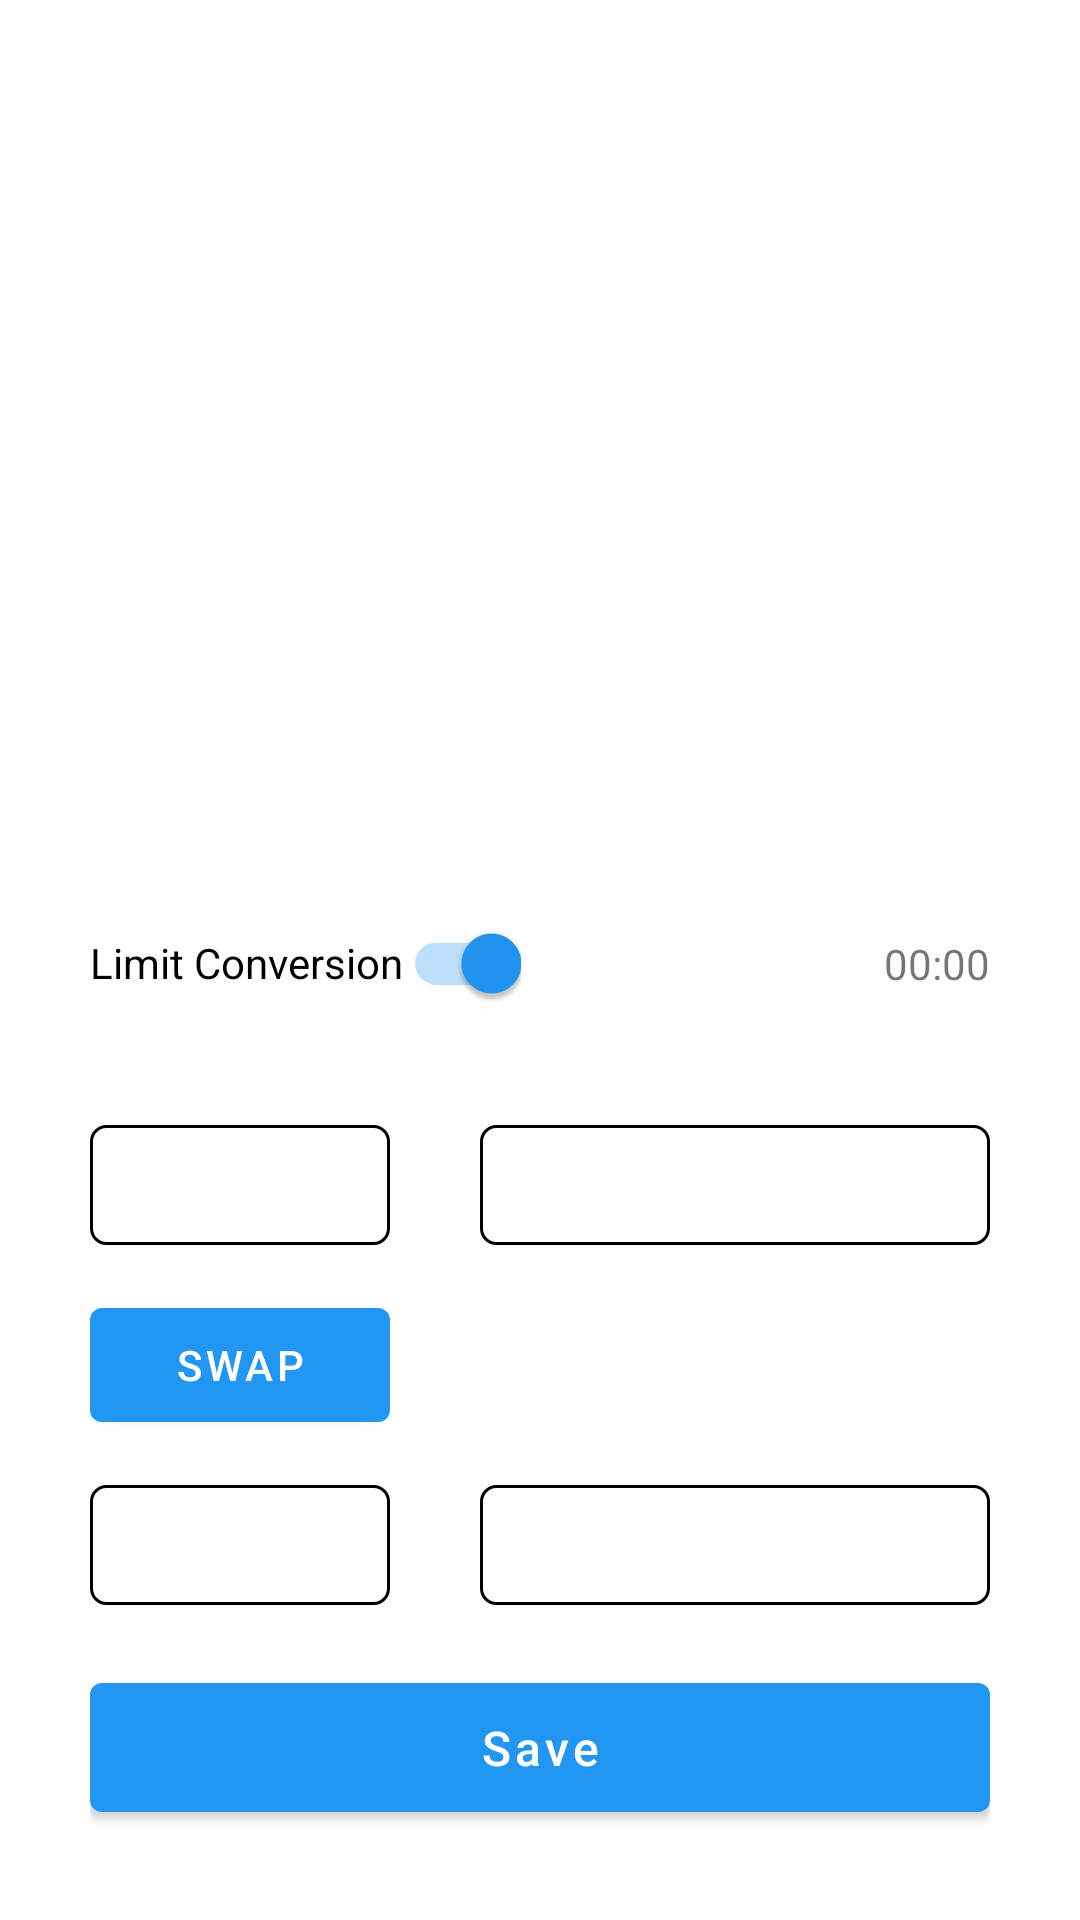

Write the Android layout XML for this screen, with the resource values it uses.
<!-- AndroidManifest.xml: application theme Theme.CcyConverter -->
<!-- res/layout/fragment_convert.xml -->
<?xml version="1.0" encoding="utf-8"?>
<androidx.constraintlayout.widget.ConstraintLayout
    xmlns:android="http://schemas.android.com/apk/res/android"
    xmlns:tools="http://schemas.android.com/tools"
    android:layout_width="match_parent"
    android:layout_height="match_parent"
    xmlns:app="http://schemas.android.com/apk/res-auto"
    android:paddingStart="30dp"
    android:paddingEnd="30dp"
    tools:context=".mvp.main.fragments.Convert">

    <ImageView
        android:layout_width="100dp"
        android:layout_height="0dp"
        android:id="@+id/ivIcon"
        android:layout_marginTop="50dp"
        app:layout_constraintDimensionRatio="1:1"
        app:layout_constraintTop_toTopOf="parent"
        app:layout_constraintStart_toStartOf="parent"
        app:layout_constraintEnd_toEndOf="parent"/>

    <TextView
        android:layout_width="wrap_content"
        android:layout_height="wrap_content"
        android:id="@+id/tvTitle"
        android:textSize="18sp"
        android:gravity="center_vertical|center_horizontal"
        android:lineSpacingExtra="1dp"
        android:layout_marginTop="15dp"
        app:layout_constraintTop_toBottomOf="@id/ivIcon"
        app:layout_constraintStart_toStartOf="parent"
        app:layout_constraintEnd_toEndOf="parent" />

    <TextView
        android:layout_width="wrap_content"
        android:layout_height="wrap_content"
        android:id="@+id/tvCaption"
        android:layout_marginTop="20dp"
        android:gravity="center_horizontal"
        app:layout_constraintTop_toBottomOf="@id/tvTitle"
        app:layout_constraintStart_toStartOf="parent"
        app:layout_constraintEnd_toEndOf="parent"/>

    <androidx.appcompat.widget.SwitchCompat
        android:layout_width="wrap_content"
        android:layout_height="wrap_content"
        android:id="@+id/swLimit"
        android:layout_marginBottom="30dp"
        android:checked="true"
        android:text="Limit Conversion"
        app:layout_constraintBottom_toTopOf="@id/tvCcy1"
        app:layout_constraintStart_toStartOf="parent" />
    <TextView
        android:layout_width="wrap_content"
        android:layout_height="wrap_content"
        android:id="@+id/tvCountDown"
        android:text="00:00"
        app:layout_constraintTop_toTopOf="@id/swLimit"
        app:layout_constraintBottom_toBottomOf="@id/swLimit"
        app:layout_constraintEnd_toEndOf="parent"/>

    <TextView
        android:layout_width="wrap_content"
        android:layout_height="wrap_content"
        android:minWidth="100dp"
        android:minHeight="40dp"
        android:id="@+id/tvCcy1"
        android:layout_marginBottom="15dp"
        android:background="@drawable/bg_line_box"
        android:gravity="center_vertical"
        android:paddingStart="10dp"
        android:paddingEnd="50dp"
        android:paddingBottom="5dp"
        android:paddingTop="5dp"
        app:layout_constraintStart_toStartOf="@id/tvCcy2"
        app:layout_constraintEnd_toEndOf="@id/tvCcy2"
        app:layout_constraintBottom_toTopOf="@id/btnSwap"/>
    <ImageView
        android:layout_width="0dp"
        android:layout_height="0dp"
        app:tint="?attr/colorOnSurface"
        android:alpha="0.6"
        android:padding="2dp"
        app:srcCompat="@drawable/ic_expand"
        app:layout_constraintDimensionRatio="1:1"
        app:layout_constraintEnd_toEndOf="@id/tvCcy1"
        app:layout_constraintTop_toTopOf="@id/tvCcy1"
        app:layout_constraintBottom_toBottomOf="@id/tvCcy1"/>
    <EditText
        android:layout_width="0dp"
        android:layout_height="0dp"
        android:id="@+id/etCcySource"
        android:layout_marginStart="30dp"
        android:background="@drawable/bg_line_box"
        android:gravity="center_vertical"
        android:paddingStart="15dp"
        android:paddingEnd="15dp"
        android:paddingBottom="5dp"
        android:paddingTop="5dp"
        android:inputType="number"
        app:layout_constraintTop_toTopOf="@id/tvCcy1"
        app:layout_constraintBottom_toBottomOf="@id/tvCcy1"
        app:layout_constraintStart_toEndOf="@id/tvCcy1"
        app:layout_constraintEnd_toEndOf="@id/btnSave"/>
    
    <Button
        android:layout_width="0dp"
        android:layout_height="50dp"
        android:id="@+id/btnSwap"
        android:text="Swap"
        android:textAllCaps="true"
        android:textSize="14sp"
        android:layout_marginBottom="15dp"
        android:textColor="@color/white"
        app:layout_constraintBottom_toTopOf="@id/tvCcy2"
        app:layout_constraintStart_toStartOf="@id/tvCcy2"
        app:layout_constraintEnd_toEndOf="@id/tvCcy2" />
    <TextView
        android:layout_width="0dp"
        android:layout_height="0dp"
        android:id="@+id/tvRate"
        android:layout_marginStart="30dp"
        android:gravity="center_vertical"
        app:layout_constraintTop_toTopOf="@id/btnSwap"
        app:layout_constraintBottom_toBottomOf="@id/btnSwap"
        app:layout_constraintStart_toEndOf="@id/btnSwap"
        app:layout_constraintEnd_toEndOf="@id/btnSave" />

    <TextView
        android:layout_width="wrap_content"
        android:layout_height="wrap_content"
        android:minWidth="100dp"
        android:minHeight="40dp"
        android:id="@+id/tvCcy2"
        android:layout_marginBottom="20dp"
        android:background="@drawable/bg_line_box"
        android:gravity="center_vertical"
        android:paddingStart="10dp"
        android:paddingEnd="50dp"
        android:paddingBottom="5dp"
        android:paddingTop="5dp"
        app:layout_constraintBottom_toTopOf="@id/btnSave"
        app:layout_constraintStart_toStartOf="@id/btnSave"/>
    <ImageView
        android:layout_width="0dp"
        android:layout_height="0dp"
        app:tint="?attr/colorOnSurface"
        android:alpha="0.6"
        android:padding="2dp"
        app:srcCompat="@drawable/ic_expand"
        app:layout_constraintDimensionRatio="1:1"
        app:layout_constraintEnd_toEndOf="@id/tvCcy2"
        app:layout_constraintTop_toTopOf="@id/tvCcy2"
        app:layout_constraintBottom_toBottomOf="@id/tvCcy2"/>
    <TextView
        android:layout_width="0dp"
        android:layout_height="0dp"
        android:id="@+id/tvCcyDest"
        android:layout_marginStart="30dp"
        android:background="@drawable/bg_line_box"
        android:gravity="center_vertical"
        android:paddingStart="15dp"
        android:paddingEnd="15dp"
        android:paddingBottom="5dp"
        android:paddingTop="5dp"
        app:layout_constraintTop_toTopOf="@id/tvCcy2"
        app:layout_constraintBottom_toBottomOf="@id/tvCcy2"
        app:layout_constraintStart_toEndOf="@id/tvCcy2"
        app:layout_constraintEnd_toEndOf="@id/btnSave"/>

    <Button
        android:layout_width="0dp"
        android:layout_height="55dp"
        android:id="@+id/btnSave"
        android:layout_marginBottom="30dp"
        android:text="Save"
        android:textAllCaps="false"
        android:textSize="16sp"
        android:textColor="@color/white"
        app:layout_constraintBottom_toBottomOf="parent"
        app:layout_constraintStart_toStartOf="parent"
        app:layout_constraintEnd_toEndOf="parent"/>


</androidx.constraintlayout.widget.ConstraintLayout>
<!-- resources referenced by this layout -->
<resources>
  <color name="white">#FFFFFFFF</color>
  <!-- drawable bg_line_box (drawable) -->
  <?xml version="1.0" encoding="utf-8"?>
  <layer-list
      xmlns:android="http://schemas.android.com/apk/res/android" >
      <item>
          <shape>
              <corners android:radius="5dp" />
              <stroke
                  android:width="1dp"
                  android:color="?attr/colorOnSurface"/>
          </shape>
      </item>
  </layer-list>
  <style name="Theme.CcyConverter" parent="Theme.MaterialComponents.DayNight.NoActionBar">
          
          <item name="colorPrimary">@color/main</item>
          <item name="colorPrimaryVariant">@color/main_dark</item>
          <item name="colorOnPrimary">@color/white</item>
          
          <item name="colorSecondary">@color/main</item>
          <item name="colorSecondaryVariant">@color/main_dark</item>
          <item name="colorOnSecondary">@color/black</item>
          
          <item name="android:statusBarColor" tools:targetApi="l">?attr/colorPrimaryVariant</item>
          
          <item name="android:navigationBarColor" tools:targetApi="lollipop">?attr/colorOnPrimary</item>
          <item name="android:windowLightNavigationBar" tools:targetApi="o_mr1">true</item>
          <item name="android:enforceNavigationBarContrast" tools:targetApi="q">true</item>
          
          <item name="android:windowAnimationStyle">@style/WindowAnimationStyle</item>
          <item name="android:textSize">14sp</item>
      </style>
  <color name="main">#2196F3</color>
  <color name="main_dark">#2196F3</color>
  <color name="black">#FF000000</color>
  <style name="WindowAnimationStyle">
          <item name="android:activityOpenEnterAnimation">@android:anim/fade_in</item>
          <item name="android:activityOpenExitAnimation">@android:anim/fade_out</item>
          <item name="android:activityCloseEnterAnimation">@android:anim/fade_in</item>
          <item name="android:activityCloseExitAnimation">@android:anim/fade_out</item>
      </style>
  
      
  
  
  
  
  
  
       Bottom Sheet
</resources>
